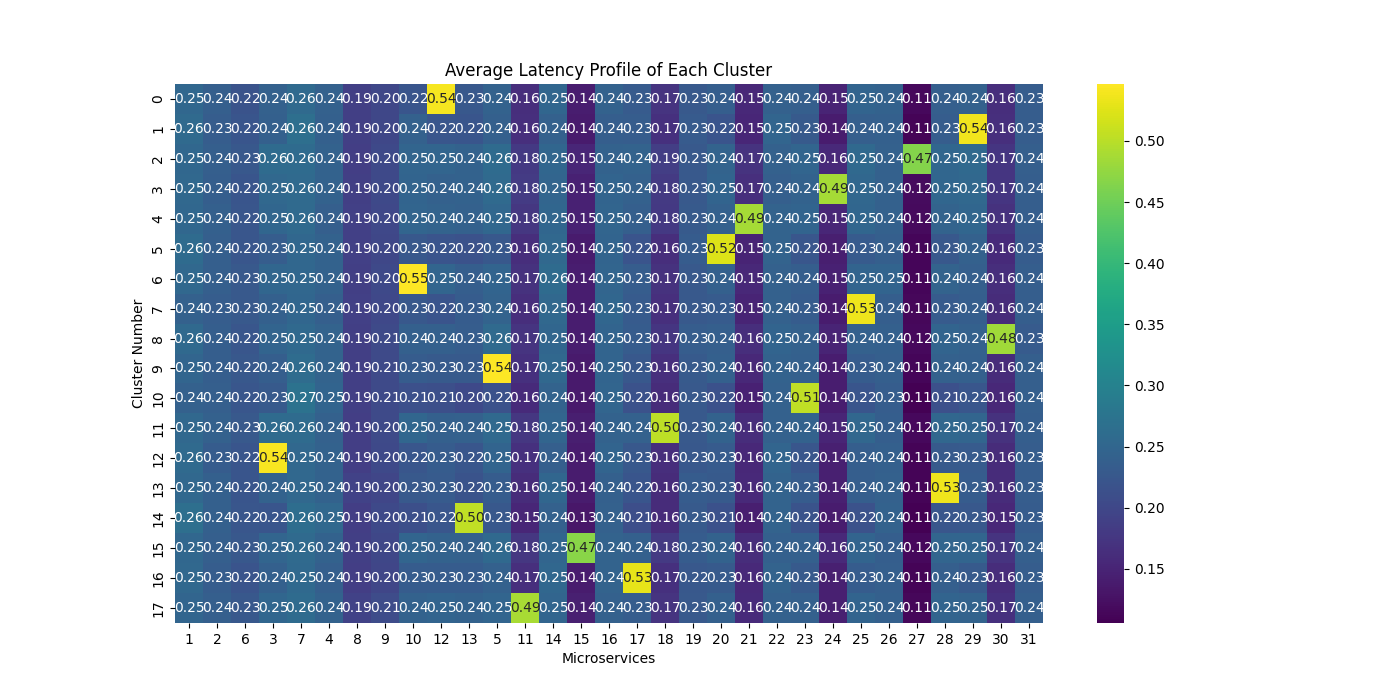

The data file committed next to this chart (first rows):
Cluster 0 Average Latencies:
, 0
12_composepost_uploadurl, 0.5411
7_composepost_uploadcreator, 0.2557
1_nginx_compose-post, 0.2518
14_poststorage_storepost_media, 0.2489
25_redishashset_update_user, 0.2456
16_redishashset_update_media, 0.2434
5_uniqueid_upload, 0.2422
26_poststorage_storepost_uniqueid, 0.2418
29_poststorage_storepost_mention, 0.2414
3_userservice_upload, 0.241
4_textservice_upload, 0.2409
22_redishashset_update_url, 0.2406
28_redishashset_update_uniqueid, 0.2378
2_mediaservice_upload, 0.2375
23_poststorage_storepost_user, 0.2368
20_poststorage_storepost_url, 0.2362
31_redishashset_update_mention, 0.2343
17_poststorage_storepost_text, 0.23
19_redishashset_update_text, 0.2275
13_composepost_uploadusermention, 0.2256
10_composepost_uploadtext, 0.2219
6_composepost_uploadmedia, 0.2179
9_usermentionservice_upload, 0.1989
8_urlservice_upload, 0.1875
18_usertimeline_write_text, 0.1718
30_usertimeline_write_mention, 0.1638
11_composepost_uploaduniqueid, 0.1634
21_usertimeline_write_url, 0.1543
24_usertimeline_write_user, 0.1498
15_usertimeline_write_media, 0.1415
27_usertimeline_write_uniqueid, 0.1145
Cluster 1 Average Latencies:
, 0
29_poststorage_storepost_mention, 0.5372
7_composepost_uploadcreator, 0.2648
1_nginx_compose-post, 0.2558
22_redishashset_update_url, 0.2471
14_poststorage_storepost_media, 0.2406
10_composepost_uploadtext, 0.2403
4_textservice_upload, 0.2399
5_uniqueid_upload, 0.2395
26_poststorage_storepost_uniqueid, 0.2386
3_userservice_upload, 0.2385
25_redishashset_update_user, 0.2366
16_redishashset_update_media, 0.2352
2_mediaservice_upload, 0.2349
28_redishashset_update_uniqueid, 0.2349
17_poststorage_storepost_text, 0.2344
31_redishashset_update_mention, 0.2334
19_redishashset_update_text, 0.2301
23_poststorage_storepost_user, 0.2289
12_composepost_uploadurl, 0.223
6_composepost_uploadmedia, 0.2229
13_composepost_uploadusermention, 0.2224
20_poststorage_storepost_url, 0.2206
9_usermentionservice_upload, 0.2002
8_urlservice_upload, 0.1878
18_usertimeline_write_text, 0.1668
30_usertimeline_write_mention, 0.1647
... 533 more rows
